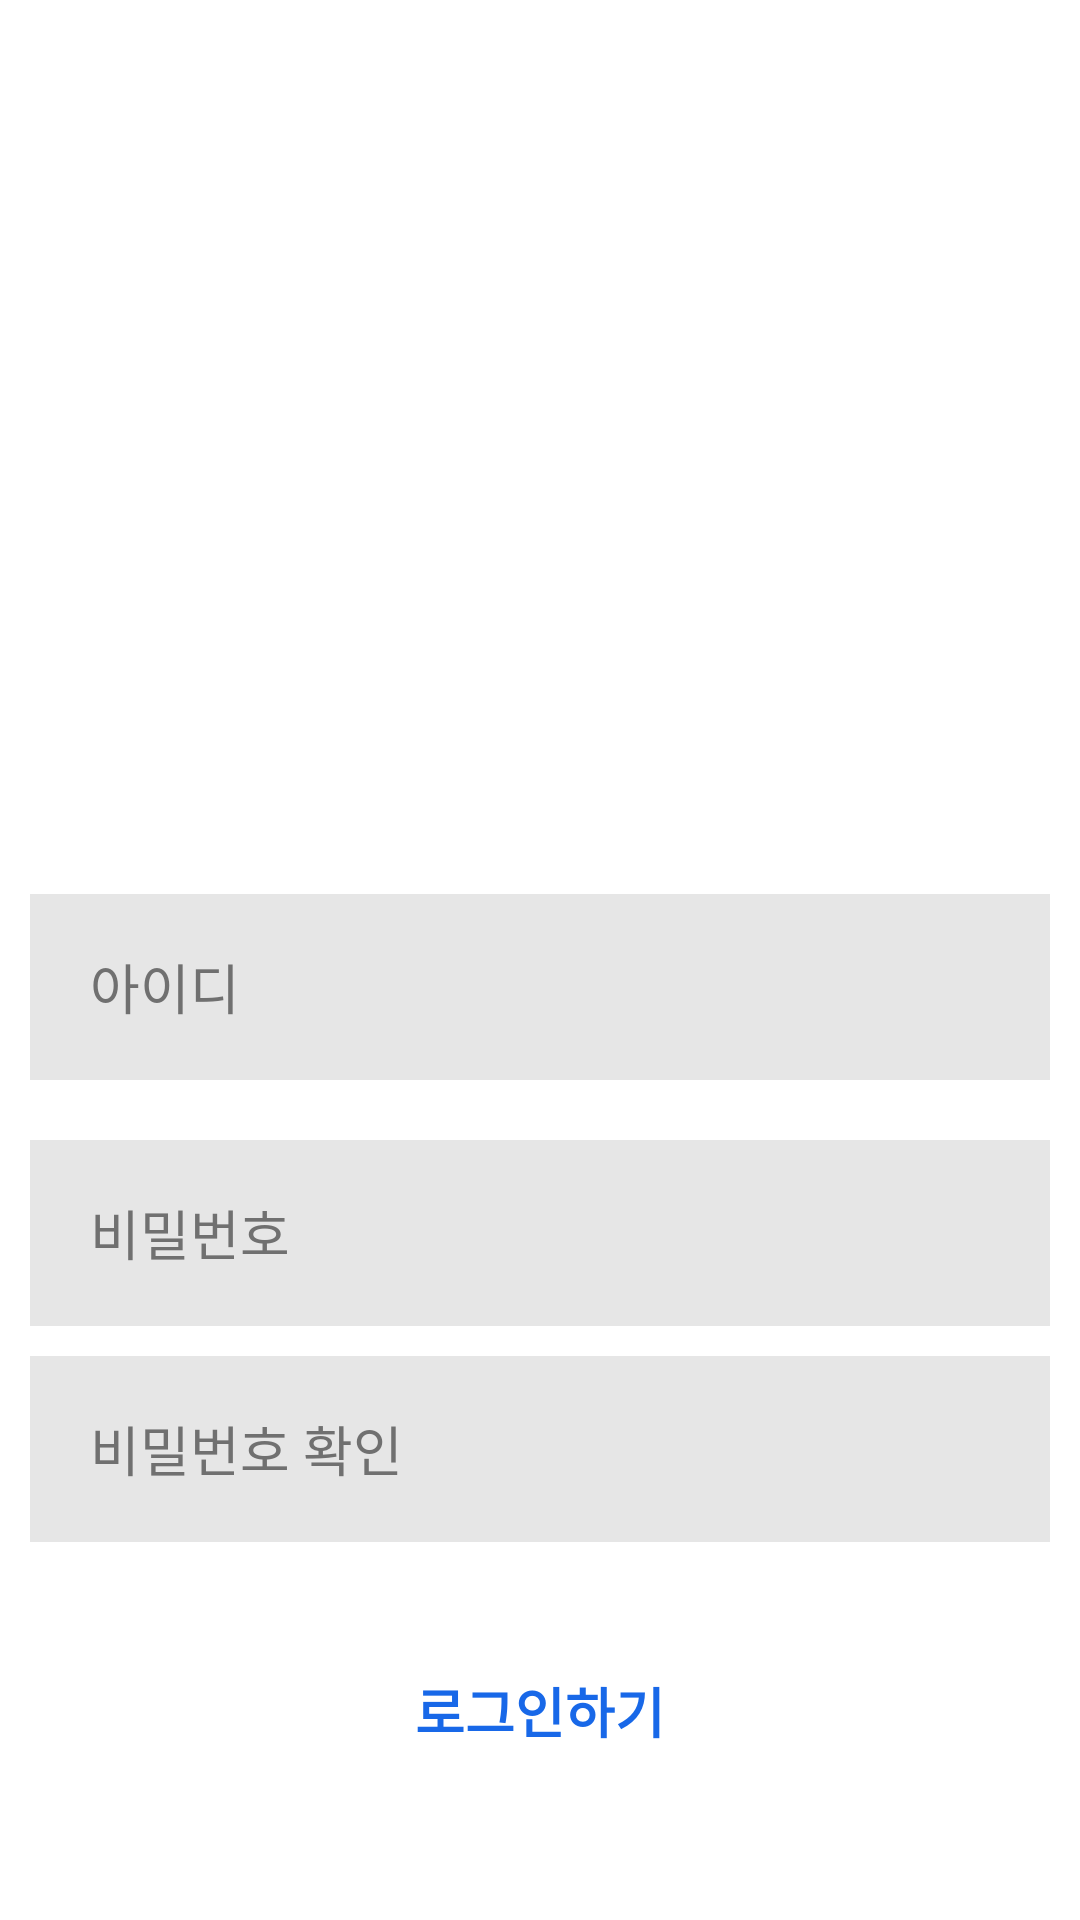

Reconstruct the res/layout file that produces this screen, plus the resources it refers to.
<!-- AndroidManifest.xml: application theme Theme.InstragmApp -->
<!-- res/layout/activity_join.xml -->
<?xml version="1.0" encoding="utf-8"?>
<androidx.appcompat.widget.LinearLayoutCompat xmlns:android="http://schemas.android.com/apk/res/android"
    android:layout_width="match_parent"
    android:layout_height="match_parent"
    android:orientation="vertical"
    android:gravity="center_horizontal">

    <ImageView
        android:layout_width="190dp"
        android:layout_height="43dp"
        android:layout_marginTop="111dp"
        android:layout_marginBottom="144dp"
        android:src="@drawable/logo_outstagram" />

    <androidx.appcompat.widget.LinearLayoutCompat
        android:layout_width="match_parent"
        android:layout_height="wrap_content"
        android:orientation="vertical"
        android:gravity="center_horizontal">

        <EditText
            android:id="@+id/id_input"
            android:layout_width="340dp"
            android:layout_height="62dp"
            android:layout_marginBottom="20dp"
            android:paddingLeft="20dp"
            android:hint="아이디"
            android:textSize="18dp"
            android:inputType="text"
            android:textColorHint="#707070"
            android:background="@drawable/insta_input_bg" />

        <EditText
            android:id="@+id/pw_input1"
            android:layout_width="340dp"
            android:layout_height="62dp"
            android:layout_marginBottom="10dp"
            android:paddingLeft="20dp"
            android:hint="비밀번호"
            android:textSize="18dp"
            android:inputType="textPassword"
            android:textColorHint="#707070"
            android:background="@drawable/insta_input_bg" />

        <EditText
            android:id="@+id/pw_input2"
            android:layout_width="340dp"
            android:layout_height="62dp"
            android:hint="비밀번호 확인"
            android:paddingLeft="20dp"
            android:textSize="18dp"
            android:inputType="textPassword"
            android:textColorHint="#707070"
            android:background="@drawable/insta_input_bg" />

    </androidx.appcompat.widget.LinearLayoutCompat>


    <TextView
        android:id="@+id/login_tv"
        android:layout_width="wrap_content"
        android:layout_height="wrap_content"
        android:layout_marginTop="43dp"
        android:layout_marginBottom="45dp"
        android:text="로그인하기"
        android:textColor="#1868e8"
        android:textSize="18dp"
        android:textStyle="bold" />

    <TextView
        android:id="@+id/join_tv"
        android:layout_width="162dp"
        android:layout_height="58dp"
        android:background="@drawable/insta_button_blue"
        android:gravity="center"
        android:text="가입하기"
        android:textColor="@color/white"
        android:textSize="20dp" />


</androidx.appcompat.widget.LinearLayoutCompat>
<!-- resources referenced by this layout -->
<resources>
  <!-- drawable insta_input_bg (drawable) -->
  <?xml version="1.0" encoding="utf-8"?>
  <shape xmlns:android="http://schemas.android.com/apk/res/android"
      android:shape="rectangle">
  
      <solid android:color="#E6E6E6"/>
  
  </shape>
  <style name="Theme.InstragmApp" parent="Theme.MaterialComponents.DayNight.DarkActionBar">
          
          <item name="colorPrimary">@color/purple_500</item>
          <item name="colorPrimaryVariant">@color/purple_700</item>
          <item name="colorOnPrimary">@color/white</item>
          
          <item name="colorSecondary">@color/teal_200</item>
          <item name="colorSecondaryVariant">@color/teal_700</item>
          <item name="colorOnSecondary">@color/black</item>
          
          <item name="android:statusBarColor" tools:targetApi="l">?attr/colorPrimaryVariant</item>
          
      </style>
  <!-- not gathered from this repository: default colours our renderer supplied (Android Studio template values) -->
  <color name="purple_500">#FF6200EE</color>
  <color name="purple_700">#FF3700B3</color>
  <color name="teal_200">#FF03DAC5</color>
  <color name="teal_700">#FF018786</color>
  <color name="black">#FF000000</color>
  <color name="white">#FFFFFFFF</color>
</resources>
